Photos from the image-classification dataset "processed2" in the GitHub repository StanvenNg/DSI15_CAPSTONE_PROJ. Its 2 classes are: industrial style, Scandinavian style.

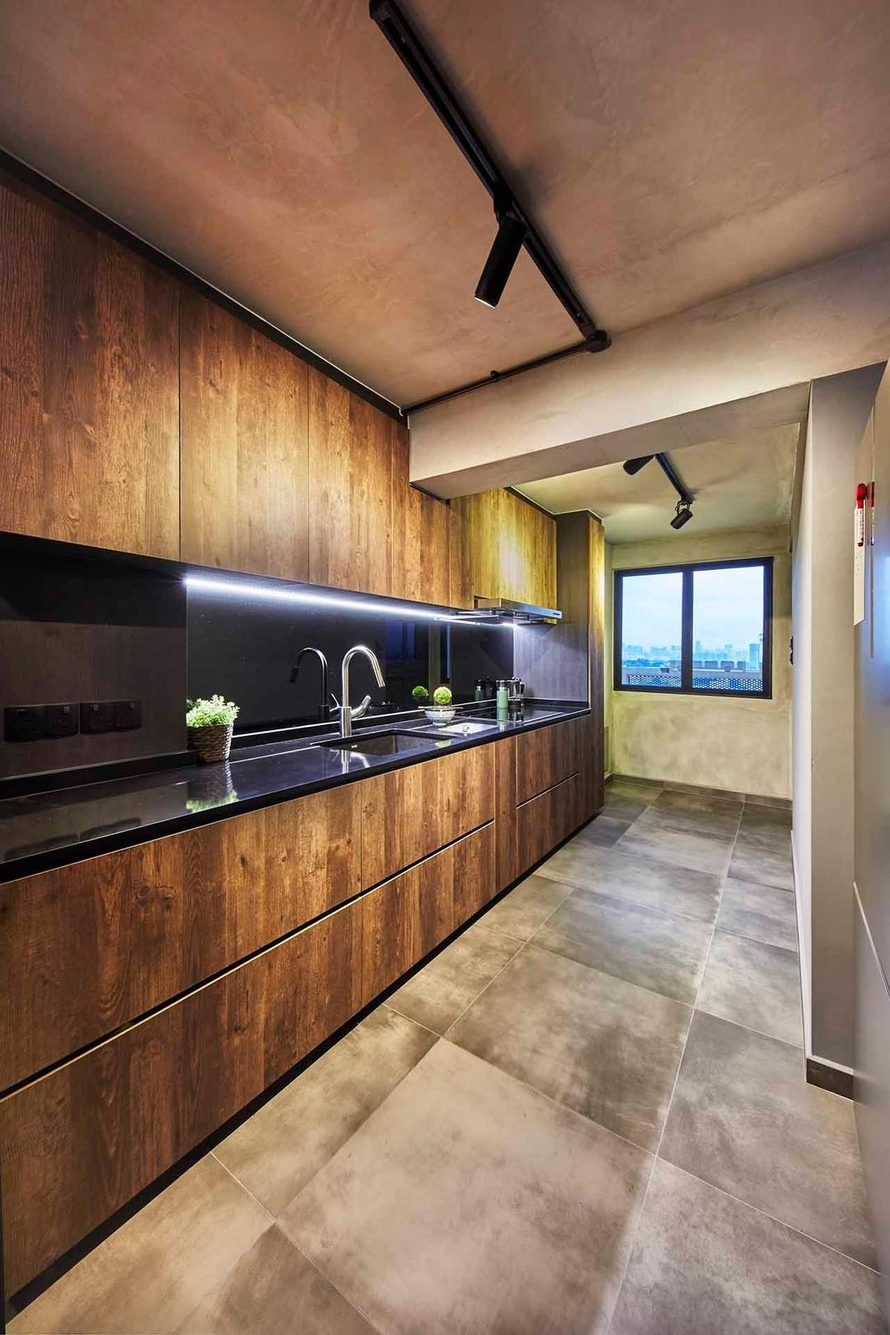
Label: industrial style

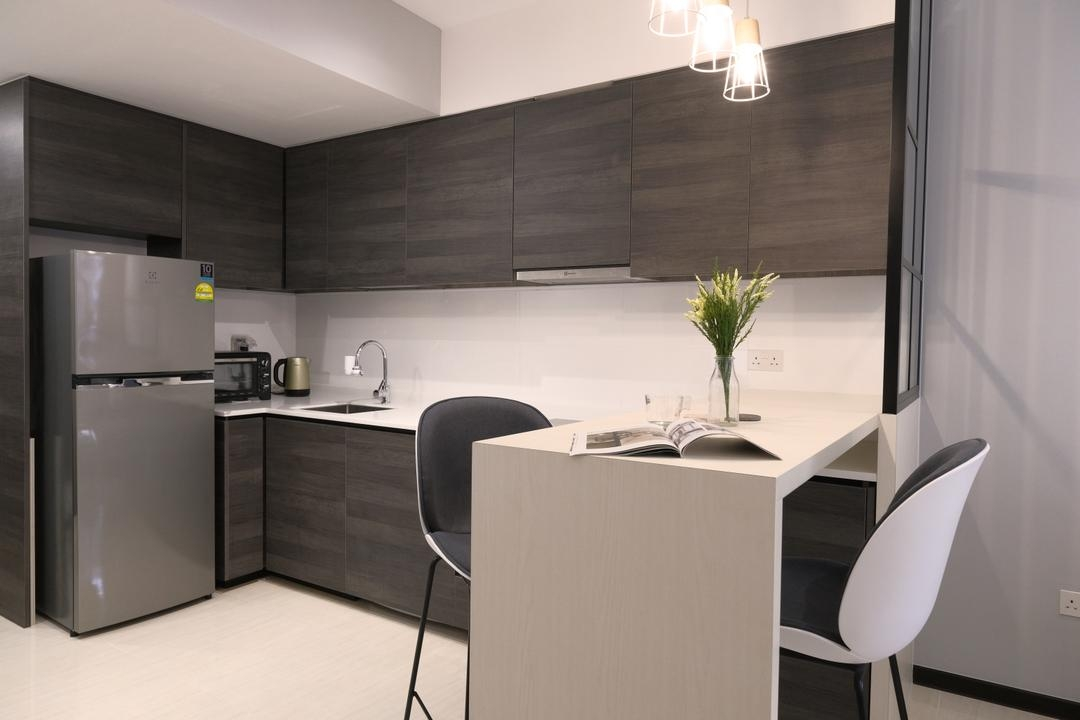
Label: Scandinavian style

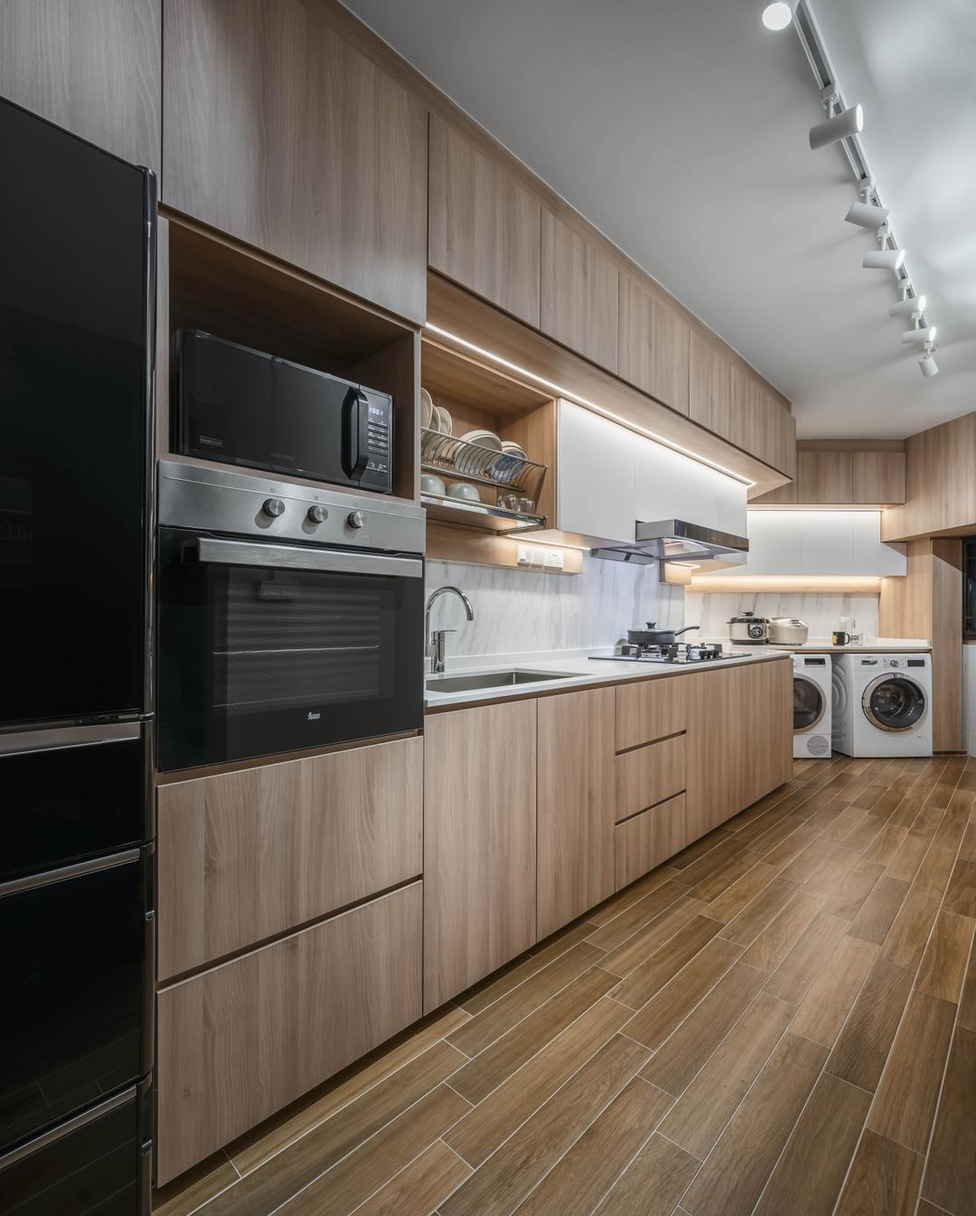
Label: Scandinavian style

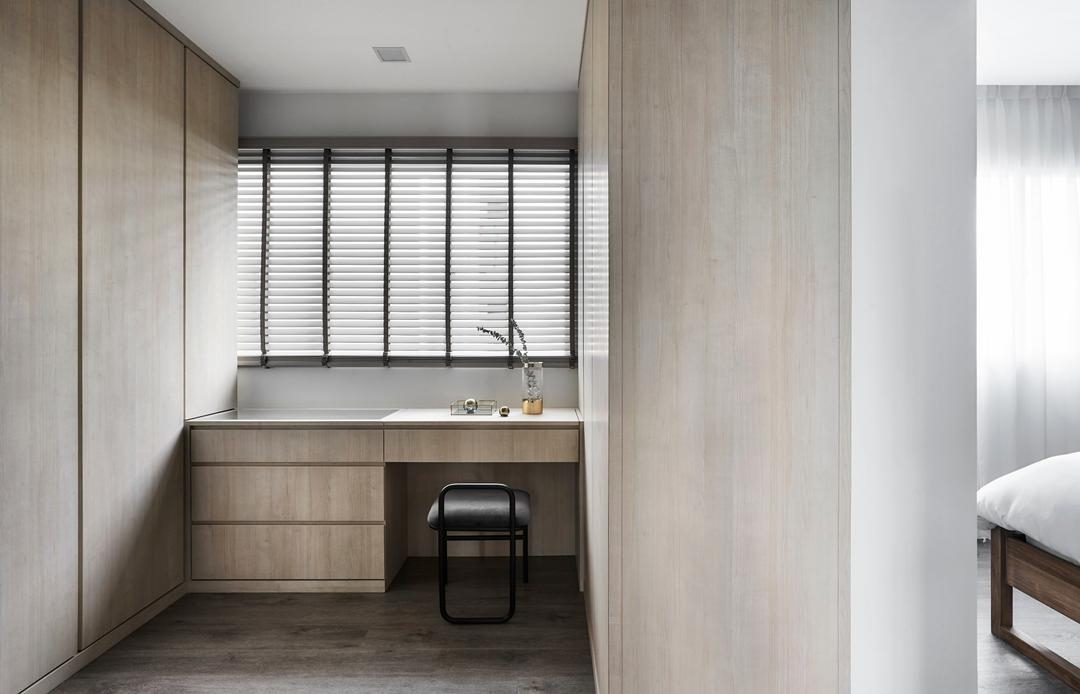
Label: Scandinavian style

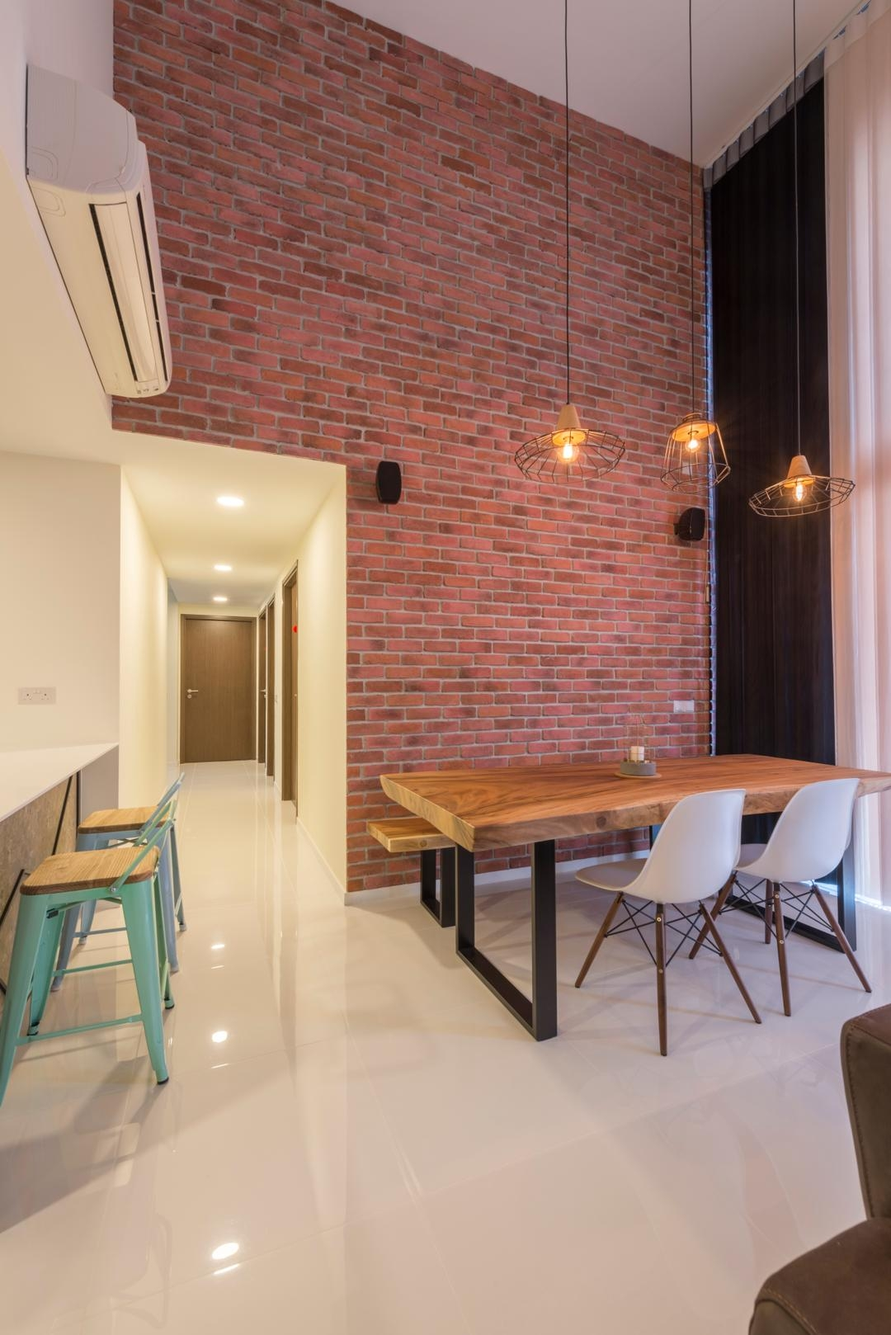
Label: industrial style

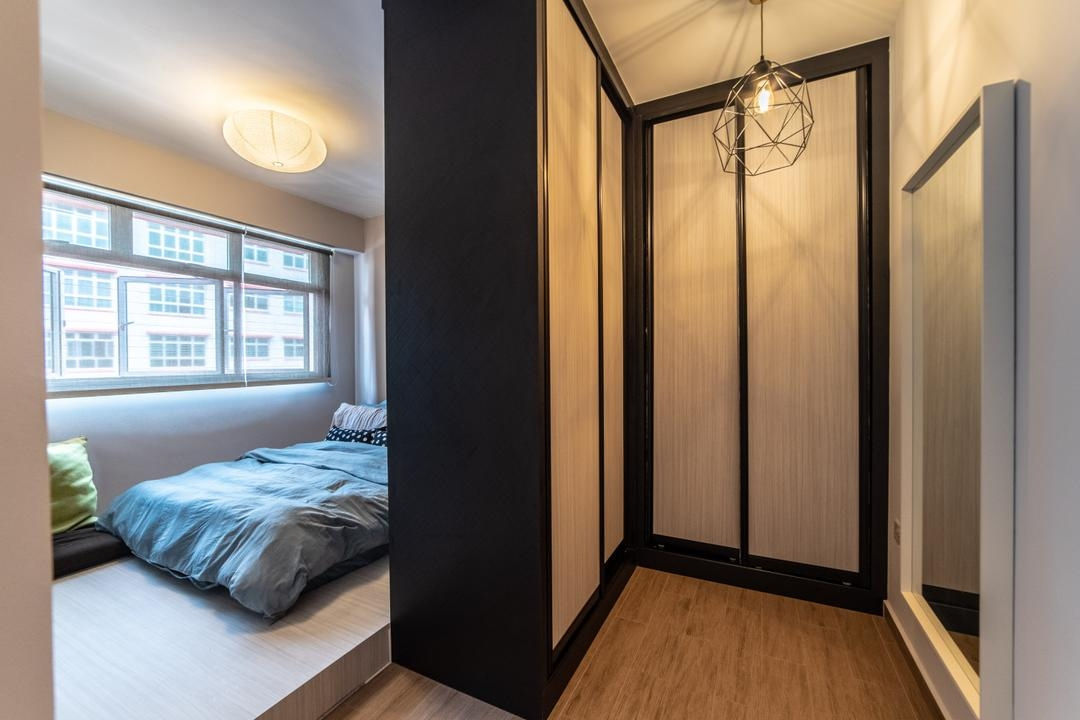
Label: industrial style
